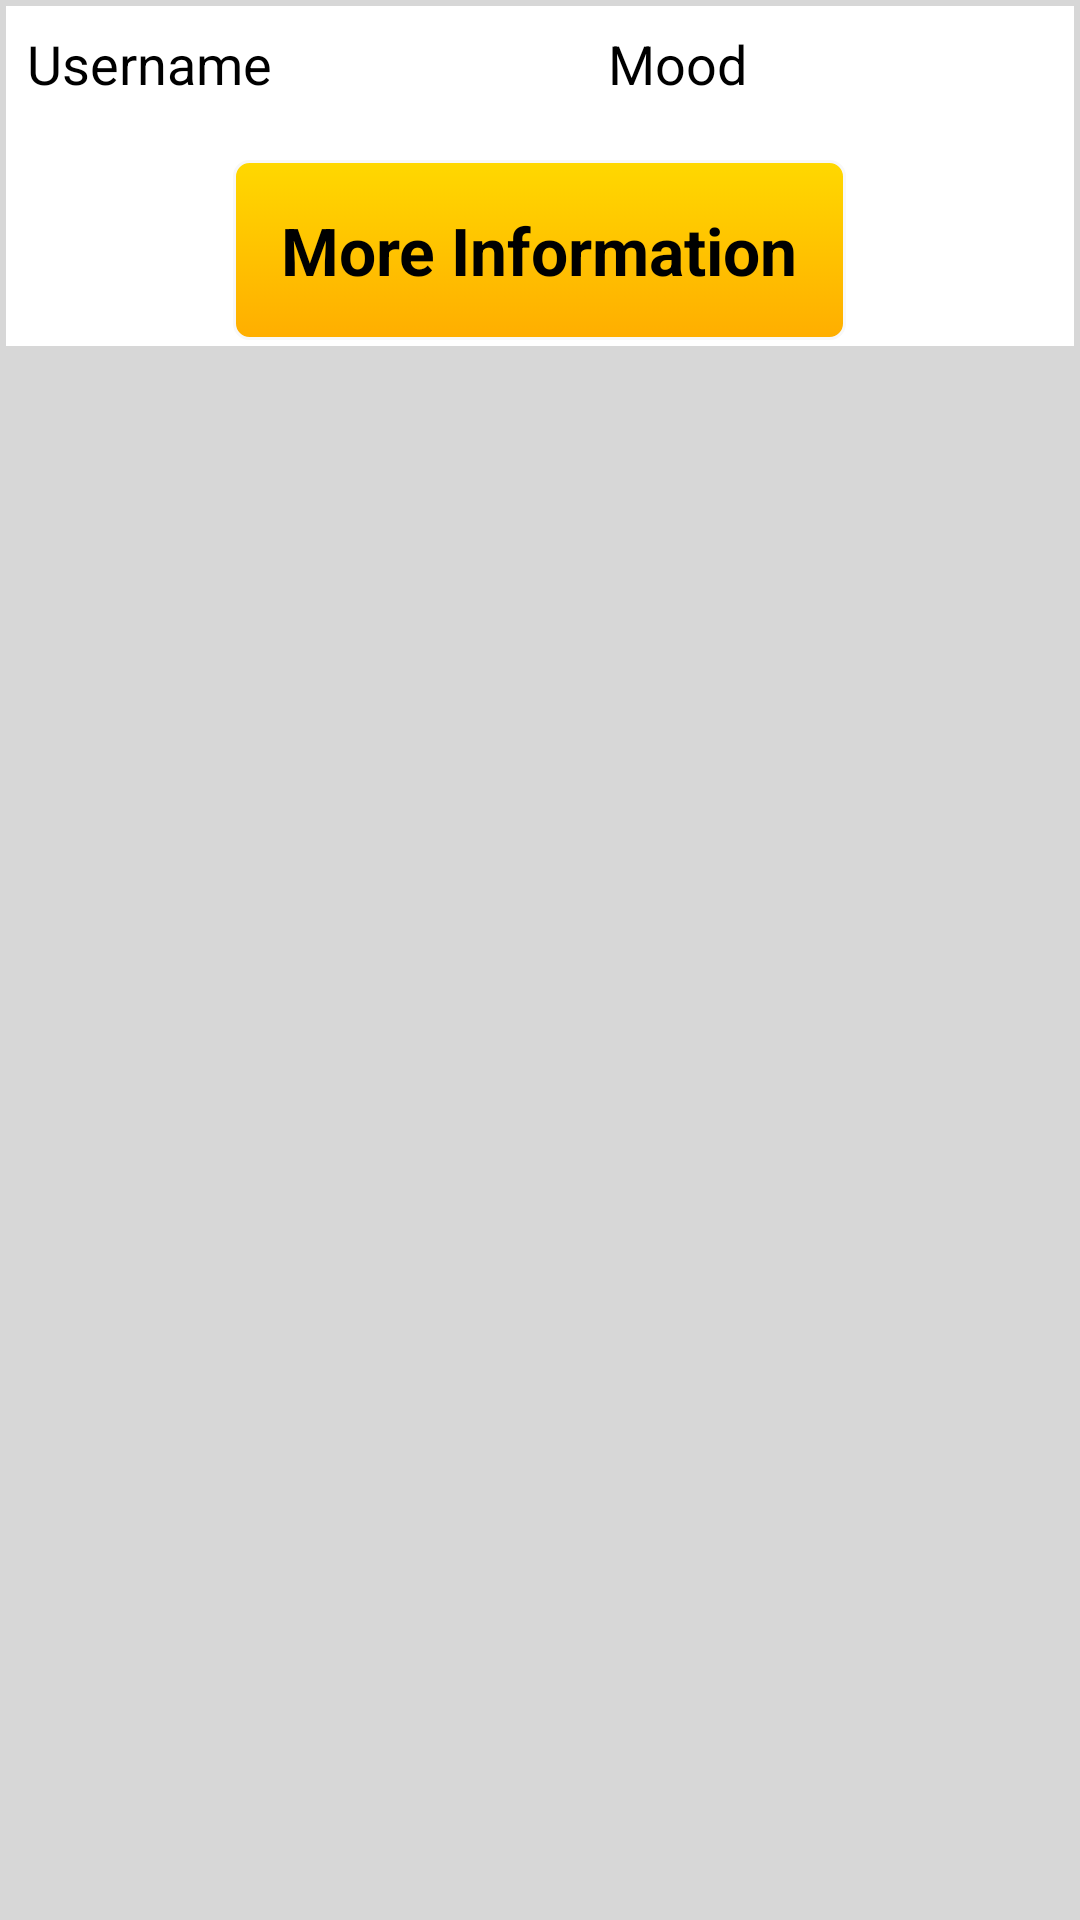

The Android layout XML behind this screen, and the referenced resources:
<!-- AndroidManifest.xml: application theme android:Theme.Holo.Light.DarkActionBar -->
<!-- res/layout/activity_single_comment.xml -->
<?xml version="1.0" encoding="utf-8"?>
<LinearLayout xmlns:android="http://schemas.android.com/apk/res/android"
    android:orientation="vertical" android:layout_width="match_parent"
    android:layout_height="match_parent"
    android:background="#d7d7d7"
    android:padding="2dp">

    <LinearLayout
        android:layout_width="match_parent"
        android:layout_height="wrap_content"
        android:orientation="vertical"
        android:background="#FFFFFF"
        android:padding="2dp">

        <LinearLayout
            android:layout_width="fill_parent"
            android:layout_height="wrap_content"
            android:orientation="horizontal">

            <TextView
                android:id="@+id/tvUsername"
                android:text="Username"
                android:layout_width="wrap_content"
                android:layout_height="wrap_content"
                android:layout_weight="1"
                android:padding="5dp"
                android:textAppearance="?android:attr/textAppearanceMedium"/>

            <TextView
                android:id="@+id/tvMood"
                android:text="Mood"
                android:layout_width="wrap_content"
                android:layout_height="wrap_content"
                android:layout_weight="1"
                android:padding="5dp"
                android:textAppearance="?android:attr/textAppearanceMedium"/>

        </LinearLayout>

        <Button
            android:id="@+id/bMoreInfo"
            android:text="   More Information   "
            android:textColor="#000000"
            android:textStyle="bold"
            android:layout_width="wrap_content"
            android:layout_height="60dp"
            android:layout_marginTop="15dp"
            android:background="@drawable/loginbtn"
            android:textAppearance="?android:attr/textAppearanceLarge"
            android:layout_gravity="center"/>

    </LinearLayout>

</LinearLayout>
<!-- resources referenced by this layout -->
<resources>
  <!-- drawable loginbtn (drawable) -->
  <?xml version="1.0" encoding="utf-8"?>
  <selector xmlns:android="http://schemas.android.com/apk/res/android">
  
      
      <item android:state_pressed="true"><shape>
          <solid android:color="#cccccc" />
      </shape></item>
      <item><shape>
          
          <gradient android:angle="270" android:endColor="#ffae00" android:startColor="#ffd800" />
          <stroke android:width="1dip" android:color="#F8F8F8" />
  
          <corners android:radius="5dp" />
      </shape></item>
  
  </selector>
</resources>
